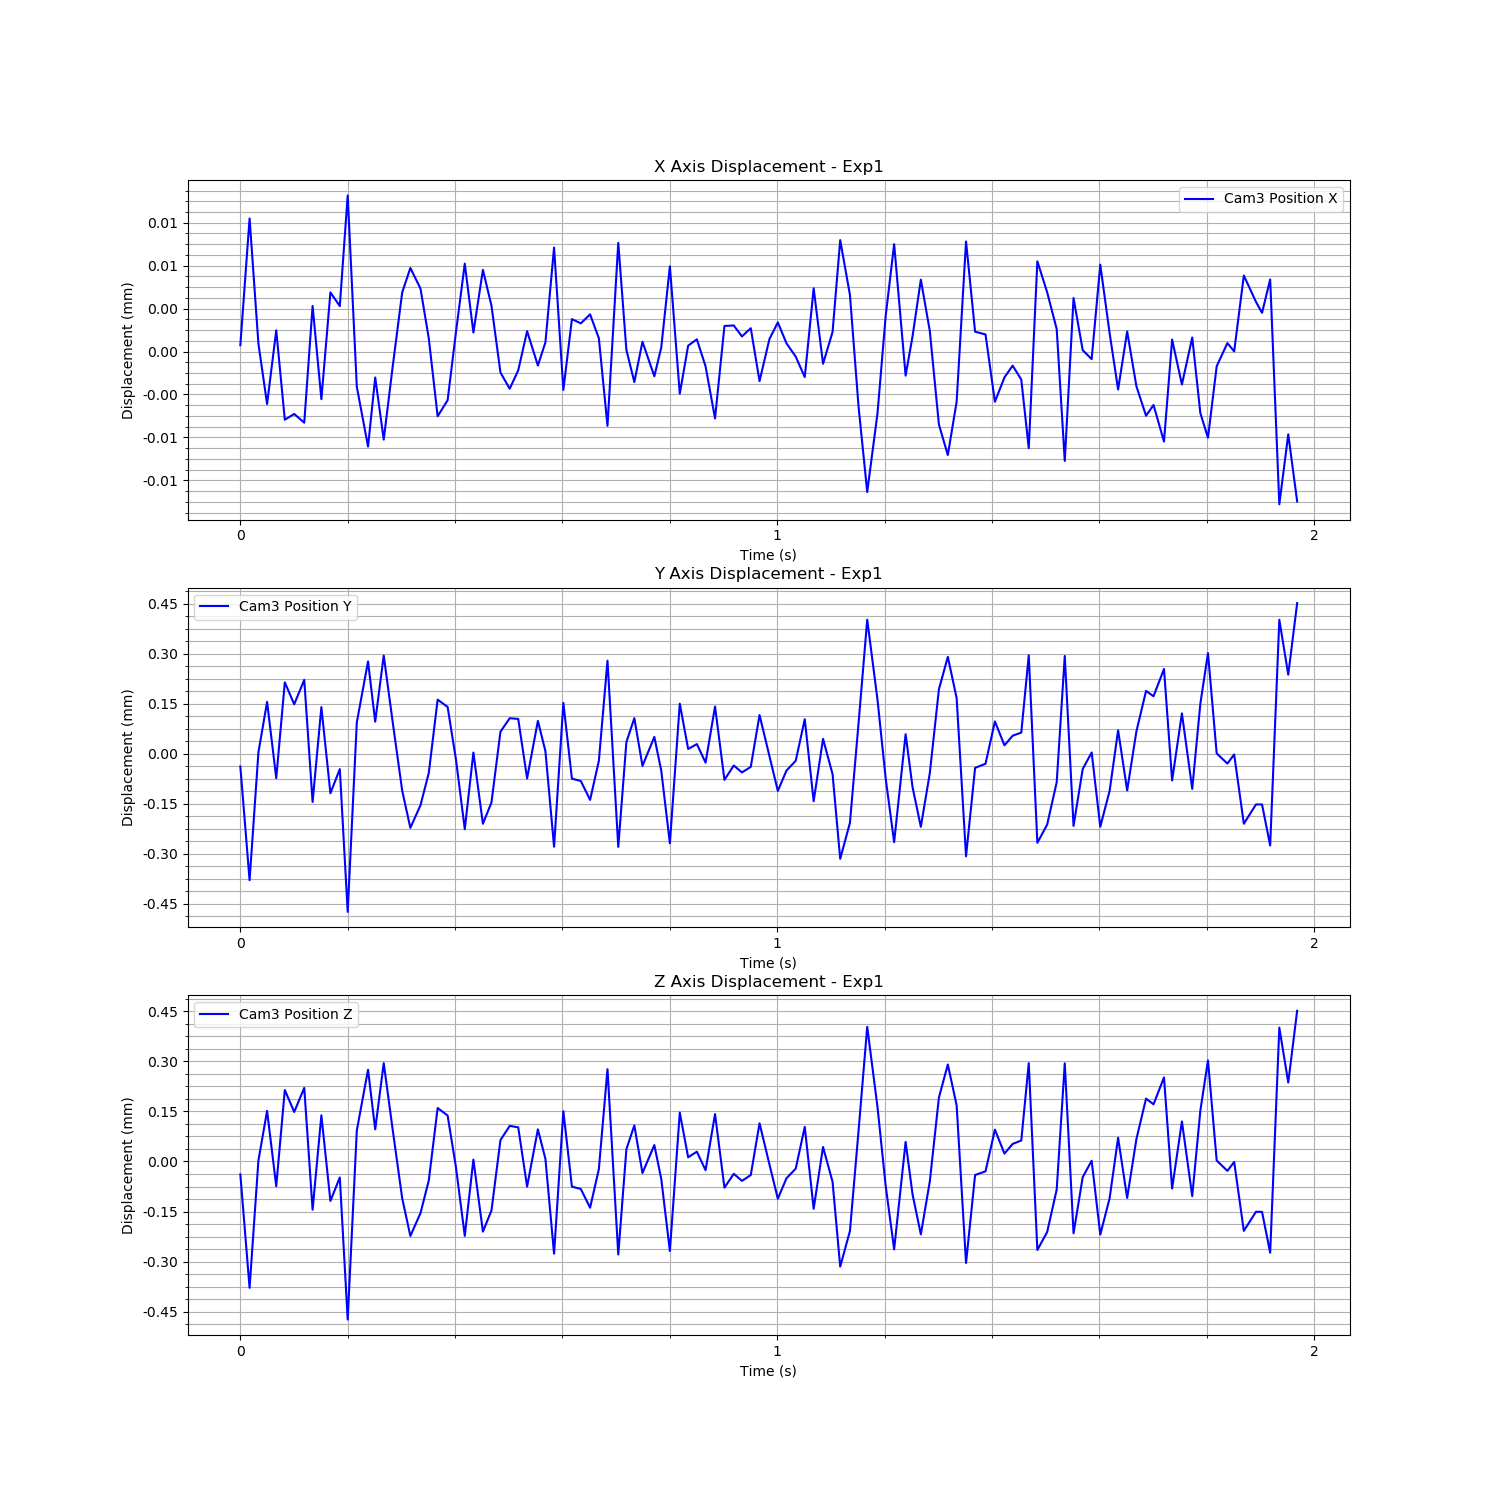

Source data for this figure (header and first rows):
Time (s), Cam3 Fiducial ID, Cam3 Position X, Cam3 Position Y, Cam3 Position Z, Cam3 Rotation X, Cam3 Rotation Y, Cam3 Rotation Z, Cam3 Rotation W
1727089679, 1, -4.167234592731349e-06, 6.616482263180675e-05, 6.764388931619499e-05, 2.158249686247837e-05, 8.705377551053716e-05, -9.273756649926482e-05, 1
1727089679, 1, 7.64227680515418e-06, -0.0002754, -0.0002722, 2.005757022145863e-05, 1.255716839885675e-05, 9.238311651274134e-06, 1
1727089679, 1, -4.025000347061446e-06, 0.0001085, 0.0001091, -1.7008283468453338e-05, 9.278652702873209e-05, -5.263915916956756e-05, 1
1727089679, 1, -9.648680681168182e-06, 0.00026, 0.0002577, -5.012612650645668e-05, 8.856947288942552e-06, -2.4120162266350604e-05, 1
1727089679, 1, -2.7794953982837563e-06, 3.11697312599577e-05, 3.2070515099526485e-05, 3.6796667265693835e-05, -7.493928493586696e-05, -1.204243176162958e-05, 1
1727089679, 1, -1.1111190778576695e-05, 0.0003189, 0.0003203, -9.616624015870039e-06, -9.047739540513956e-05, 3.072628697433059e-05, 1
1727089679, 1, -1.0573029086878465e-05, 0.0002529, 0.0002545, 1.5096697129344283e-05, 2.9588436613843176e-05, -3.327391032794206e-05, 1
1727089679, 1, -1.1386876293309046e-05, 0.0003264, 0.0003266, -3.96382638465773e-05, 0.0001089, -5.0778325891191936e-05, 1
1727089679, 1, -5.100550132562729e-07, -4.0355595321472595e-05, -3.822128741252735e-05, 1.6010152719214195e-05, -8.111864063610637e-07, -2.6467733780444195e-05, 1
1727089679, 1, -9.197839353560206e-06, 0.0002446, 0.0002446, 3.041450119848033e-06, -3.379047255502283e-07, -2.0900168556458226e-05, 1
1727089679, 1, 7.543841605536837e-07, -1.4147853462305963e-05, -1.201881043170353e-05, 4.650481414871759e-05, -7.556022471678487e-06, -5.544733299337366e-05, 1
1727089679, 1, -5.195494934885569e-07, 5.8371809562706586e-05, 5.8490557398025946e-05, -1.490544190065381e-05, -9.992482509780158e-05, 7.128047762629864e-05, 1
1727089679, 1, 9.787617172238403e-06, -0.0003705, -0.0003672, 5.661793904665979e-05, -5.438872223019099e-05, -2.688894103086427e-05, 1
1727089679, 1, -8.037811135890681e-06, 0.0001985, 0.000199, 2.602414444666654e-05, 5.323861339288146e-05, -1.4923524513792469e-05, 1
1727089679, 1, -1.3609339492129881e-05, 0.0003816, 0.0003809, -1.74644689494478e-05, 0.0001551, -9.098358917424945e-05, 1
1727089679, 1, -7.1734042040842825e-06, 0.0002008, 0.0002025, 2.7597517369899872e-05, -1.487960552843805e-05, -1.9795063847652794e-05, 1
1727089679, 1, -1.2963273032751457e-05, 0.0003994, 0.0004006, -4.244624135534735e-05, -1.4839118972395032e-05, -4.218661199786559e-06, 1
1727089679, 1, -6.099786938093001e-06, 0.0001979, 0.0001998, 1.651151534441636e-05, 3.8584363913517115e-06, 2.477001203205546e-05, 1
1727089679, 1, 7.482386283157111e-07, -6.282091832859379e-06, -4.072219689857055e-06, -8.898975859031185e-07, -5.878963908606513e-06, 1.1980212910005773e-05, 1
1727089679, 1, 3.0325965986524374e-06, -0.0001183, -0.0001169, 3.5381293505379464e-05, 2.1419296392474216e-05, -4.004977054330256e-05, 1
1727089679, 1, 1.0963282223040265e-06, -4.985550789930443e-05, -4.820221664805939e-05, 1.6637350051359634e-05, -8.665431652824651e-05, 4.62348441203506e-05, 1
1727089679, 1, -3.526678825435517e-06, 4.6657690742542134e-05, 4.9327361531947944e-05, 2.4232179598582948e-05, -3.290237340926396e-05, -7.5925359848649365e-06, 1
1727089679, 1, -1.07894126854007e-05, 0.0002669, 0.0002664, -3.913752366972081e-05, 9.854943547834332e-05, -2.465825057732744e-05, 1
1727089679, 1, -9.295991533993537e-06, 0.000245, 0.0002438, -3.0720319886065116e-05, 6.0421571137517735e-05, -1.3861285015773715e-05, 1
1727089679, 1, -2.9711763334330215e-06, 8.782695181945518e-05, 8.953545555782836e-05, 2.429186655030258e-05, -7.416046701594148e-05, 4.557948398167622e-05, 1
1727089679, 1, 3.429743582519611e-06, -0.0001221, -0.0001166, 8.82171680208942e-05, -2.9978612257915523e-05, -7.721810677353642e-06, 1
1727089679, 1, -2.9847919961927648e-06, 0.000108, 0.0001118, 6.195020148104826e-05, -0.0001215, 5.3319126018955026e-05, 1
1727089679, 1, 2.854378269844843e-06, -0.0001058, -0.0001039, 1.7789442361417753e-06, 3.9628624728444765e-05, -3.4198765481078444e-06, 1
1727089679, 1, -4.884246194329947e-07, -4.180612124178671e-05, -4.054386808045377e-05, 2.4561987988687316e-05, 8.618960239515363e-05, -4.0485888839797536e-05, 1
1727089679, 1, -6.713671862899531e-06, 0.0001707, 0.0001703, -1.1771167922487476e-06, -2.865554227679014e-05, -1.2558865254770985e-05, 1
1727089679, 1, -8.221175810345575e-06, 0.0002111, 0.0002128, 2.451496314117093e-05, 0.0001806, -0.00012, 1
1727089679, 1, -6.512490901059215e-06, 0.000209, 0.0002084, -2.8153119720562866e-05, 4.345544983675544e-06, 1.6795982443690058e-05, 1
1727089679, 1, -2.859876620798896e-06, 3.0279702041525248e-05, 3.103758626160341e-05, -4.342360960538936e-05, 0.000143, -7.400619133941714e-05, 1
1727089679, 1, -6.060231694641375e-06, 0.0002032, 0.0002025, -1.230425782924272e-05, -4.772355223514511e-05, 1.8260162557864184e-05, 1
1727089679, 1, -3.902425376121462e-06, 0.000112, 0.0001139, 6.0965418181700744e-05, 5.8367738306113185e-05, -6.635638365692149e-05, 1
1727089679, 1, 4.9282513488421295e-06, -0.0001747, -0.0001699, 7.998829155884944e-05, 0.000129, -3.756137768606042e-05, 1
1727089679, 1, -8.328168136293849e-06, 0.000257, 0.0002567, -7.327095669778398e-05, 5.166851060045071e-05, 2.0857530543350847e-07, 1
1727089679, 1, -1.7375061715049768e-06, 2.9581800309752693e-05, 3.081812977199324e-05, 5.2835812218845835e-05, 6.07676817398468e-05, -5.854508248363615e-06, 1
1727089679, 1, -2.1314001358182395e-06, 2.267163834879739e-05, 2.395816446569458e-05, 2.3853361425924108e-05, 6.570021635478843e-05, -4.539768867418719e-05, 1
1727089679, 1, -1.2929906640241156e-06, -3.419072684145901e-05, -3.230007709870843e-05, 3.527613173196153e-05, -4.696034755665333e-05, 2.0089370035475392e-05, 1
1727089679, 1, -3.520943131972667e-06, 8.294899543427416e-05, 8.315002873631244e-05, 2.046766595577485e-05, -0.000118, 0.0001032, 1
1727089679, 1, -1.1678210709567474e-05, 0.0003839, 0.0003825, -6.954878421157275e-05, 6.306829099037084e-05, -3.7037956540412516e-05, 1
1727089679, 1, 5.3691363269860105e-06, -0.0001754, -0.0001724, 4.2499675435206105e-05, 0.000135, -2.3167768751825625e-05, 1
1727089679, 1, -4.604129493407064e-06, 0.0001395, 0.0001429, 8.000446177019377e-06, -0.0001024, 0.0001113, 1
1727089679, 1, -7.600295410291346e-06, 0.0002113, 0.0002142, 2.1294774253532306e-05, 0.0001046, -2.137899924531136e-05, 1
1727089680, 1, -3.846928661689775e-06, 6.798695897547749e-05, 7.153111727260371e-05, 7.832638515288044e-05, 0.0001115, -0.0001172, 1
1727089680, 1, -7.063535238544112e-06, 0.0001551, 0.0001554, -2.753694910318712e-05, 0.0001171, -5.0116641486810603e-05, 1
1727089680, 1, -4.371754452957036e-06, 5.316926886993947e-05, 5.355453063842961e-05, 1.045057280976258e-05, 3.551590406355495e-05, -5.9730932399469495e-05, 1
1727089680, 1, 3.1794322826052703e-06, -0.0001646, -0.0001618, 6.539189704582957e-05, 2.07804890838412e-05, -5.183634232082565e-05, 1
1727089680, 1, -8.685706246955854e-06, 0.0002549, 0.0002527, -4.123088594724226e-05, -1.7093919521398155e-05, 1.0294845595046397e-05, 1
1727089680, 1, -4.205297555103666e-06, 0.0001188, 0.0001189, 1.973067125120385e-05, 6.445832058231328e-05, -2.7856846275421816e-05, 1
1727089680, 1, -3.6209603415213803e-06, 0.0001335, 0.0001355, 5.076597922135951e-05, -9.350692045038266e-05, 3.468684750569844e-05, 1
1727089680, 1, -6.138211014842996e-06, 7.774311710103665e-05, 8.007467753026081e-05, 3.520488076536306e-05, 7.804428874507567e-05, -6.275967711808177e-05, 1
1727089680, 1, -1.0987421373529468e-05, 0.0002462, 0.0002481, -1.9478807438172616e-06, -3.9657207268867925e-05, -3.2650050375447975e-05, 1
1727089680, 1, -2.373046504901995e-06, 2.5992496574732368e-05, 2.7815076171609195e-05, 5.770779440174688e-05, 1.6789845645744345e-05, 4.306501817212395e-05, 1
1727089680, 1, -2.328487519558822e-06, 6.907100926109336e-05, 6.92910522823093e-05, -1.602491311044176e-05, -8.211168861254867e-06, 8.398752686237687e-08, 1
1727089680, 1, -3.3480997193391055e-06, 4.835238133070721e-05, 4.8176425968388066e-05, -1.1114051335293335e-05, 7.777863095034377e-05, -8.230120759530367e-05, 1
1727089680, 1, -2.5809177048593496e-06, 6.498981836528289e-05, 6.555902771335792e-05, -1.558584712154033e-05, 4.04702389268108e-05, -2.4437555049709807e-05, 1
1727089680, 1, -7.512544797859058e-06, 0.0002207, 0.0002206, -3.408714346604232e-05, -2.9072818984131257e-05, 9.70088756387409e-06, 1
1727089680, 1, -3.598776661848561e-06, 9.755188323306161e-05, 9.774166194824443e-05, 2.34659881908326e-05, 4.313205596627531e-05, -3.927715658969046e-05, 1
... 59 more rows
